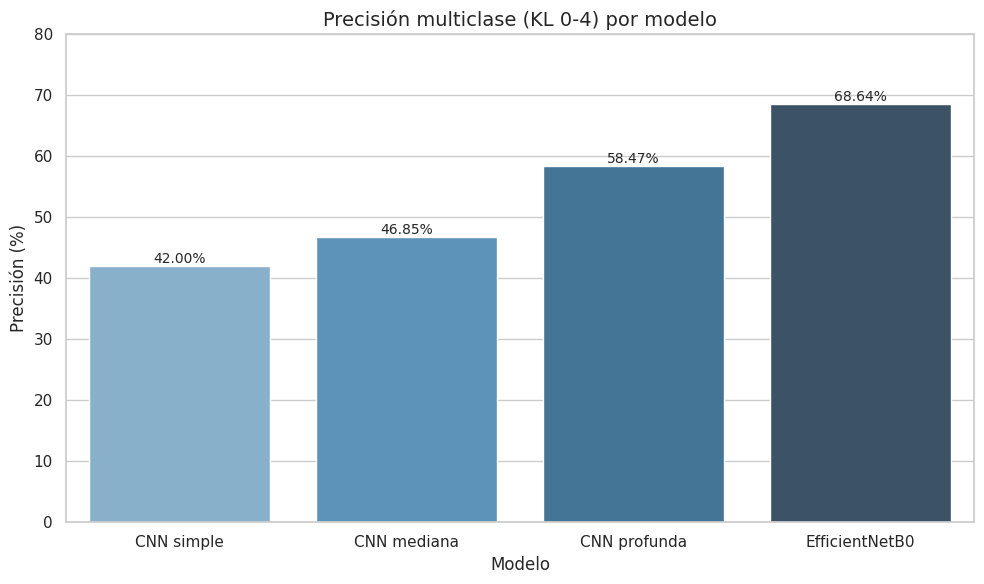

Python code for this plot:
import matplotlib.pyplot as plt
import seaborn as sns
import pandas as pd

# Estilo estético para gráficos
sns.set(style="whitegrid")

# Datos de precisión multiclase (KL 0–4)
data = {
    "Modelo": [
        "CNN simple",
        "CNN mediana",
        "CNN profunda",
        "EfficientNetB0",
    ],
    "Precisión (%)": [
        42.00,
        46.85,
        58.47,
        68.64,
    ]
}

df = pd.DataFrame(data)

# Crear la figura
plt.figure(figsize=(10, 6))
barplot = sns.barplot(data=df, x="Modelo", y="Precisión (%)", palette="Blues_d")

# Anotar cada barra con el valor numérico
for p in barplot.patches:
    height = p.get_height()
    barplot.annotate(f'{height:.2f}%',
                     (p.get_x() + p.get_width() / 2., height),
                     ha='center', va='bottom',
                     fontsize=10)

# Títulos y ajustes
plt.title("Precisión multiclase (KL 0-4) por modelo", fontsize=14)
plt.ylim(0, 80)
plt.ylabel("Precisión (%)")
plt.xlabel("Modelo")
plt.tight_layout()

# Guardar como PDF
plt.savefig("accuracy_modelos.pdf")
plt.show()
